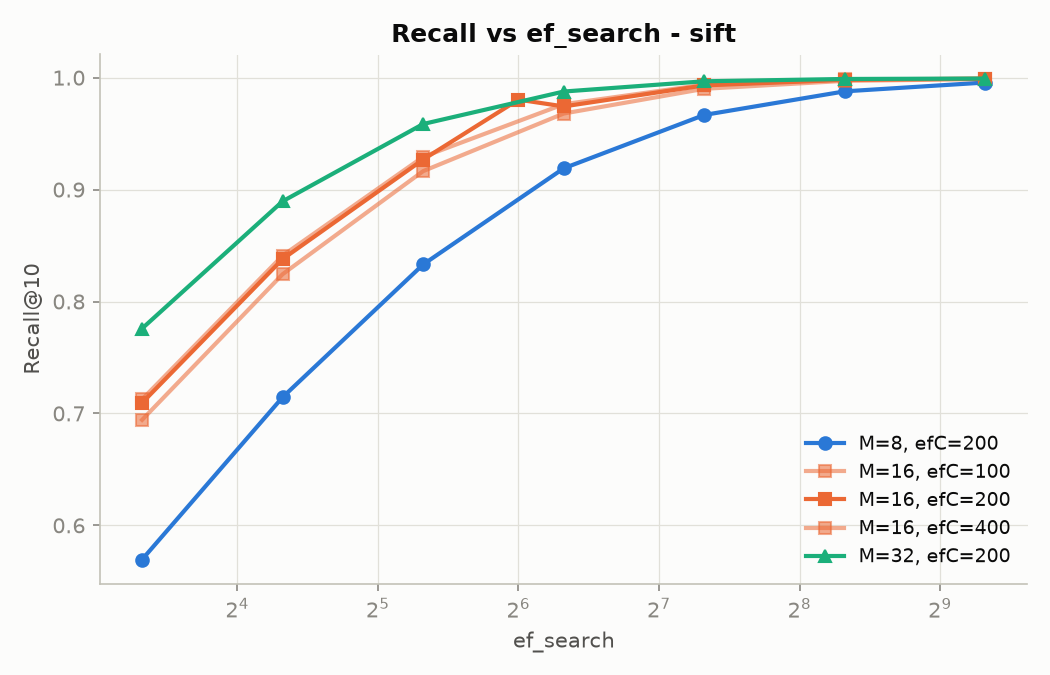

Source data for this figure (header and first rows):
M, efc, ef, recall@10
8, 200, 10, 0.5695
8, 200, 20, 0.7145
8, 200, 40, 0.8331
8, 200, 80, 0.9190
8, 200, 160, 0.9667
8, 200, 320, 0.9878
8, 200, 640, 0.9957
16, 100, 10, 0.6942
16, 100, 20, 0.8244
16, 100, 40, 0.9165
16, 100, 80, 0.9679
16, 100, 160, 0.9900
16, 100, 320, 0.9971
16, 100, 640, 0.9987
16, 200, 10, 0.7094
16, 200, 20, 0.8379
16, 200, 40, 0.9269
16, 200, 64, 0.9803
16, 200, 80, 0.9743
16, 200, 160, 0.9931
16, 200, 320, 0.9980
16, 200, 640, 0.9991
16, 400, 10, 0.7125
16, 400, 20, 0.8410
16, 400, 40, 0.9292
16, 400, 80, 0.9763
16, 400, 160, 0.9937
16, 400, 320, 0.9984
16, 400, 640, 0.9991
32, 200, 10, 0.7759
32, 200, 20, 0.8895
32, 200, 40, 0.9586
32, 200, 80, 0.9876
32, 200, 160, 0.9968
32, 200, 320, 0.9988
32, 200, 640, 0.9992
